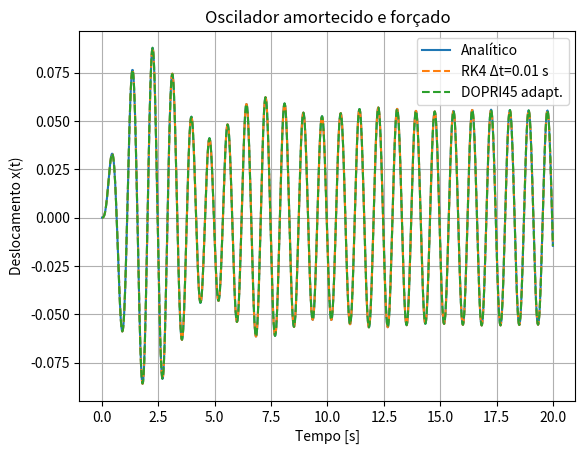
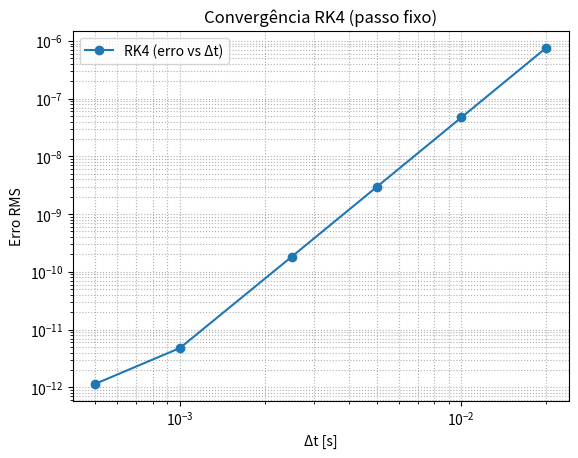
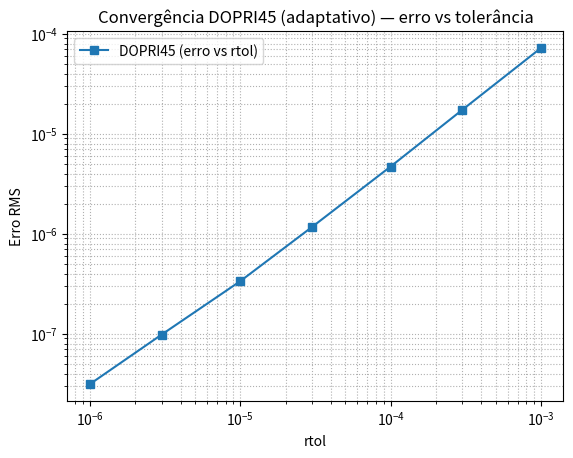
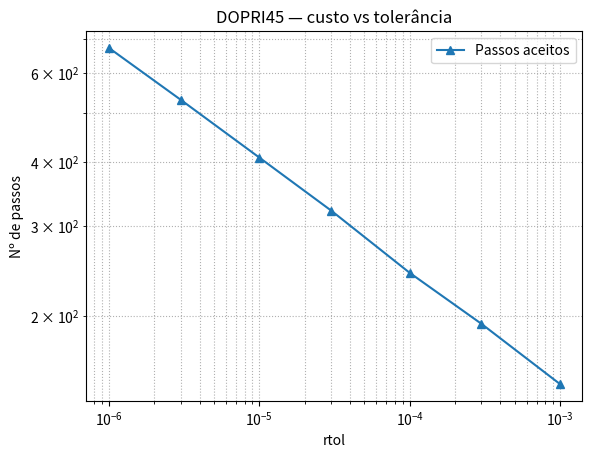
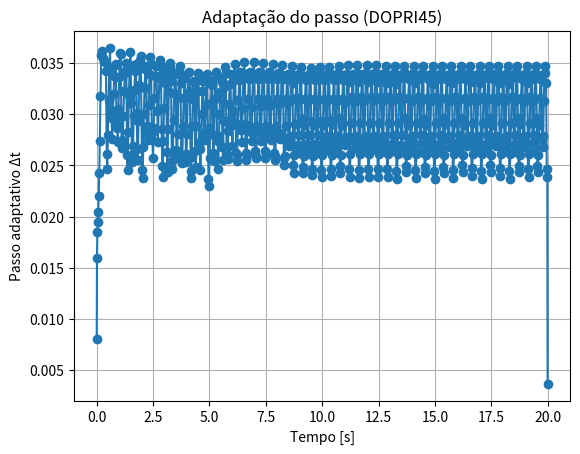

The matplotlib source for these figures, in order:
# =============================================================================
# Universidade Federal do Rio de Janeiro (UFRJ) - COPPE
# Disciplina: Mecânica de Sistemas Inteligentes (COM783)
# Aluno: Matheus Schueler de Carvalho
# Data: 25/08/2025
# Questão 1
# =============================================================================

import numpy as np
import matplotlib.pyplot as plt

# =============================================================================
# 1) Implementação dos métodos solicitados
#    - rk4_step: implementação de um passo do RK clássico de 4ª ordem (passo fixo)
#    - dopri45_step: implementação de um passo embutido Dormand–Prince 5(4) (base do adaptativo)
#    - integrate: com a lógica de integração
# =============================================================================

def rk4_step(f, t, y, h):
    """
    Executa UM passo do método de Runge–Kutta clássico de 4ª ordem.
    Parâmetros
    ----------
    f : callable
        Campo vetorial f(t, y) → dydt.
    t : float
        Instante de avaliação.
    y : ndarray (m,)
        Estado atual.
    h : float
        Tamanho do passo.

    Retorna
    -------
    y_next : ndarray (m,)
        Aproximação de y(t+h) com erro local O(h^5).
    """
    k1 = f(t, y)
    k2 = f(t + 0.5*h, y + 0.5*h*k1)
    k3 = f(t + 0.5*h, y + 0.5*h*k2)
    k4 = f(t + h,     y + h*k3)
    return y + (h/6.0)*(k1 + 2*k2 + 2*k3 + k4)


def dopri45_step(f, t, y, h):
    """
    Executa UM passo do esquema embutido Dormand–Prince 5(4).
    Produz duas aproximações: ordem 5 (y_high) e ordem 4 (y_low).
    A diferença y_high - y_low fornece estimativa do erro local.

    Parâmetros
    ----------
    f, t, y, h : como em rk4_step.

    Retorna
    -------
    y_high : ndarray (m,)
        Estimativa de ordem 5.
    y_low  : ndarray (m,)
        Estimativa de ordem 4 para cálculo do erro embutido.
    """
    # Coeficientes do tableau de Dormand–Prince 5(4)
    c2, c3, c4, c5, c6 = 1/5, 3/10, 4/5, 8/9, 1.0
    a21 = 1/5
    a31, a32 = 3/40, 9/40
    a41, a42, a43 = 44/45, -56/15, 32/9
    a51, a52, a53, a54 = 19372/6561, -25360/2187, 64448/6561, -212/729
    a61, a62, a63, a64, a65 = 9017/3168, -355/33, 46732/5247, 49/176, -5103/18656
    a71, a73, a74, a75, a76 = 35/384, 500/1113, 125/192, -2187/6784, 11/84  # a72 = 0

    # Pesos da solução de ordem 5
    b1, b3, b4, b5, b6 = a71, a73, a74, a75, a76
    # Pesos da solução de ordem 4 (para o estimador de erro)
    b1s, b3s, b4s, b5s, b6s, b7s = (
        5179/57600, 7571/16695, 393/640, -92097/339200, 187/2100, 1/40
    )

    # Estágios
    k1 = f(t, y)
    k2 = f(t + c2*h, y + h * a21 * k1)
    k3 = f(t + c3*h, y + h * (a31 * k1 + a32 * k2))
    k4 = f(t + c4*h, y + h * (a41 * k1 + a42 * k2 + a43 * k3))
    k5 = f(t + c5*h, y + h * (a51 * k1 + a52 * k2 + a53 * k3 + a54 * k4))
    k6 = f(t + c6*h, y + h * (a61 * k1 + a62 * k2 + a63 * k3 + a64 * k4 + a65 * k5))
    k7 = f(t + h,     y + h * (a71 * k1 + a73 * k3 + a74 * k4 + a75 * k5 + a76 * k6))

    # Soluções embutidas
    y_high = y + h * (b1 * k1 + b3 * k3 + b4 * k4 + b5 * k5 + b6 * k6)                  # ordem 5
    y_low  = y + h * (b1s * k1 + b3s * k3 + b4s * k4 + b5s * k5 + b6s * k6 + b7s * k7)  # ordem 4
    return y_high, y_low


# =============================================================================
# 2) Estrutura de integração (malhas, controle de erro, despacho de método)
# =============================================================================
def integrate(method, f, t_span, y0, **kwargs):
    """
    Integra o IVP y' = f(t,y), y(t0) = y0, em t ∈ [t0, tf].

    Parâmetros
    ----------
    method : {'rk4', 'dopri45'}
        'rk4'      → passo fixo com RK4 clássico (usa rk4_step).
        'dopri45'  → passo adaptativo com Dormand–Prince 5(4) embutido (usa dopri45_step).
    f : callable
        Campo vetorial f(t, y) → dydt.
    t_span : tuple (t0, tf)
        Intervalo de integração.
    y0 : array_like (m,)
        Condição inicial.
    kwargs :
        Parâmetros específicos de cada método:
        - rk4:    dt
        - dopri45: rtol, atol, h_initial, h_min, h_max, safety, max_steps

    Retorna
    -------
    t : ndarray (N,)
        Nós temporais da integração.
    y : ndarray (m, N)
        Trajetória numérica correspondente.
    """
    method = method.lower()
    t0, tf = t_span
    y0 = np.asarray(y0, dtype=float)

    # -------------------------- RK4 (passo fixo) --------------------------
    if method == 'rk4':
        dt = kwargs.get('dt')
        if dt is None:
            raise ValueError("'dt' parameter is required for rk4 integration")

        n = int(np.ceil((tf - t0) / dt))
        t = t0 + np.arange(n + 1) * dt
        y = np.zeros((len(y0), n + 1))
        y[:, 0] = y0

        yi = y0.copy()
        ti = t0
        for i in range(n):
            yi = rk4_step(f, ti, yi, dt)
            ti += dt
            y[:, i+1] = yi
        return t, y

    # --------------------- DOPRI45 (passo adaptativo) ---------------------
    elif method == 'dopri45':
        # Tolerâncias de controle de erro (norma RMS ponderada componente a componente)
        rtol      = kwargs.get('rtol',      1e-6)
        atol      = kwargs.get('atol',      1e-9)
        h_init    = kwargs.get('h_initial', 1e-2)
        h_min     = kwargs.get('h_min',     1e-10)
        h_max     = kwargs.get('h_max',     np.inf)
        safety    = kwargs.get('safety',    0.9)
        max_steps = kwargs.get('max_steps', 100000000)

        # Integração pode ser crescente (tf>t0) ou decrescente (tf<t0)
        direction = np.sign(tf - t0) if tf != t0 else 1.0
        h   = direction * h_init
        hmn = direction * h_min
        hmx = direction * h_max

        t = t0
        y = y0.copy()
        ts = [t]
        ys = [y.copy()]
        order = 5  # ordem do método "alto" (usado na lei de passo)

        for _ in range(max_steps):
            # Ajuste do último passo para coincidir exatamente com tf
            if direction * (t + h - tf) > 0:
                h = tf - t

            # Passo embutido e estimativa de erro
            y_high, y_low = dopri45_step(f, t, y, h)
            e = y_high - y_low
            # Escala por componente: erro relativo (rtol) + erro absoluto (atol)
            scale = atol + np.maximum(np.abs(y), np.abs(y_high)) * rtol
            err_norm = np.sqrt(np.sum((e / scale) ** 2) / e.size)  # norma RMS

            if err_norm <= 1.0:
                # Passo aceito: avança o tempo e armazena o estado
                t += h
                y = y_high
                ts.append(t)
                ys.append(y.copy())
                if np.allclose(t, tf):
                    break

            # Atualização do passo conforme a teoria de controle embutido p/(p+1)
            if err_norm == 0:
                h_new = h * 2.0
            else:
                h_new = h * safety * err_norm ** (-1.0 / (order + 1))

            factor = h_new / h
            factor = np.clip(factor, 0.2, 5.0)  # limitações padrão para evitar oscilações
            h = np.clip(h * factor, hmn, hmx)
        else:
            raise RuntimeError("Maximum number of steps exceeded")

        return np.array(ts), np.stack(ys, axis=1)

    else:
        raise ValueError(f"Unknown integration method '{method}'. Use 'rk4' or 'dopri45'.")


# =============================================================================
# 3) Problema-teste: oscilador harmônico linear amortecido e forçado
#    Funções auxiliares: RHS em 1ª ordem e solução analítica para validação.
# =============================================================================
def oscillator_rhs(zeta, wn, gamma, Omega):
    """
    Retorna f(t,y) para o sistema em 1ª ordem com y = [x, v]^T.
    """
    def f(t, y):
        x, v = y
        return np.array([
            v,
            gamma * np.sin(Omega * t) - 2 * zeta * wn * v - wn**2 * x
        ])
    return f


def analytic_solution(t, zeta, wn, gamma, Omega, x0, v0):
    """
    Solução analítica para ζ<1: soma de transitório subamortecido e regime forçado.
    Usada para computar o erro RMS dos métodos.
    """
    wd  = wn * np.sqrt(1 - zeta**2)
    X   = gamma / np.sqrt((wn**2 - Omega**2)**2 + (2 * zeta * wn * Omega)**2)
    phi = np.arctan2(2 * zeta * wn * Omega, wn**2 - Omega**2)

    A = x0 + X * np.sin(phi)
    B = (v0 - X * Omega * np.cos(phi) + zeta * wn * A) / wd

    x = (np.exp(-zeta * wn * t) *
         (A * np.cos(wd * t) + B * np.sin(wd * t)) +
         X * np.sin(Omega * t - phi))
    return x


# =============================================================================
# 4) Experimentos numéricos e visualização
# =============================================================================

# Parâmetros físicos e condição inicial do problema-teste
zeta = 0.05
wn   = 2 * np.pi        # 1 Hz
Omega = 1.2 * wn
gamma = 1.0
x0, v0 = 0.0, 0.0
y0 = np.array([x0, v0])
t_end = 20.0
f = oscillator_rhs(zeta, wn, gamma, Omega)

# ---- Histórias temporais: RK4 (passo fixo) vs DOPRI45 (adaptativo) ----
dt = 0.01
t_rk4, y_rk4 = integrate('rk4', f, (0.0, t_end), y0, dt=dt)
t_dp,  y_dp  = integrate('dopri45', f, (0.0, t_end), y0,
                         rtol=1e-6, atol=1e-9, h_initial=0.008)

# Solução analítica para comparação
t_analytic = np.linspace(0.0, t_end, 1000)
x_analytic = analytic_solution(t_analytic, zeta, wn, gamma, Omega, x0, v0)

# Gráfico: respostas no tempo
plt.figure()
plt.plot(t_analytic, x_analytic, label='Analítico')
plt.plot(t_rk4,  y_rk4[0], '--', label=f'RK4 Δt={dt} s')
plt.plot(t_dp,   y_dp[0],  '--', label='DOPRI45 adapt.')
plt.xlabel('Tempo [s]')
plt.ylabel('Deslocamento x(t)')
plt.title('Oscilador amortecido e forçado')
plt.legend()
plt.grid(True)
plt.show()

# ---- Estudo de convergência: RK4 (vs Δt) ----
dts = [0.02, 0.01, 0.005, 0.0025, 0.001, 0.0005]
errors_rk4 = []
for d in dts:
    t_rk, y_rk = integrate('rk4', f, (0.0, t_end), y0, dt=d)
    x_rk = analytic_solution(t_rk, zeta, wn, gamma, Omega, x0, v0)
    errors_rk4.append(np.sqrt(np.mean((y_rk[0] - x_rk) ** 2)))

plt.figure()
plt.loglog(dts, errors_rk4, marker='o', label='RK4 (erro vs Δt)')
plt.xlabel('Δt [s]')
plt.ylabel('Erro RMS')
plt.title('Convergência RK4 (passo fixo)')
plt.grid(True, which='both', ls=':')
plt.legend()
plt.show()

# ---- Estudo de convergência: DOPRI45 (vs tolerância) ----
# A análise é feita variando rtol (atol proporcional) e observando
# a redução do erro RMS e o custo (nº de passos aceitos).
rtols = [1e-3, 3e-4, 1e-4, 3e-5, 1e-5, 3e-6, 1e-6]
errors_dp  = []
nsteps_dp  = []

for r in rtols:
    a = 1e-3 * r       # escolha proporcional; ajusta a sensibilidade absoluta
    t_dp_tmp, y_dp_tmp = integrate('dopri45', f, (0.0, t_end), y0,
                                   rtol=r, atol=a,
                                   h_initial=0.008, h_min=1e-10, h_max=np.inf, safety=0.9)
    x_dp = analytic_solution(t_dp_tmp, zeta, wn, gamma, Omega, x0, v0)
    errors_dp.append(np.sqrt(np.mean((y_dp_tmp[0] - x_dp) ** 2)))
    nsteps_dp.append(len(t_dp_tmp) - 1)  # custo: nº de passos aceitos

# Erro RMS em função da tolerância
plt.figure()
plt.loglog(rtols, errors_dp, marker='s', label='DOPRI45 (erro vs rtol)')
plt.xlabel('rtol')
plt.ylabel('Erro RMS')
plt.title('Convergência DOPRI45 (adaptativo) — erro vs tolerância')
plt.grid(True, which='both', ls=':')
plt.legend()
plt.show()

# Custo computacional em função da tolerância
plt.figure()
plt.loglog(rtols, nsteps_dp, marker='^', label='Passos aceitos')
plt.xlabel('rtol')
plt.ylabel('Nº de passos')
plt.title('DOPRI45 — custo vs tolerância')
plt.grid(True, which='both', ls=':')
plt.legend()
plt.show()

# ---- Evolução temporal do passo adaptativo (integração principal) ----
dt_dp = np.diff(t_dp)
t_mid = t_dp[:-1] + dt_dp / 2
plt.figure()
plt.plot(t_mid, dt_dp, marker='o')
plt.xlabel('Tempo [s]')
plt.ylabel('Passo adaptativo Δt')
plt.title('Adaptação do passo (DOPRI45)')
plt.grid(True)
plt.show()